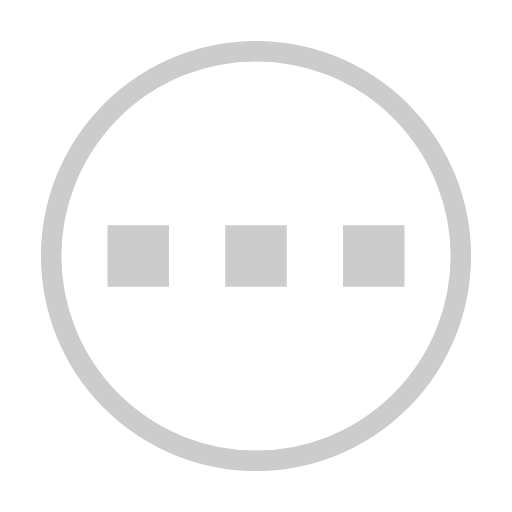
t = 0.00 s
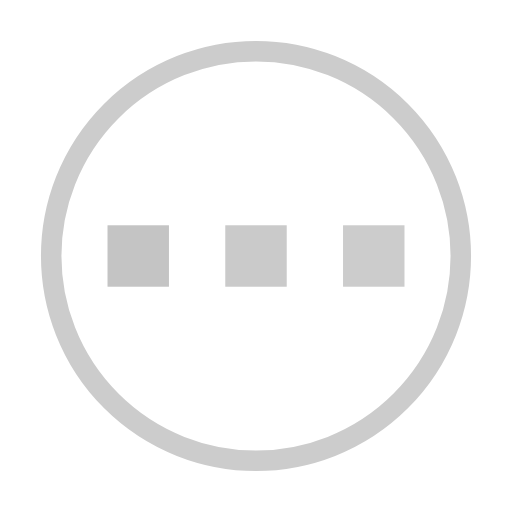
t = 0.25 s
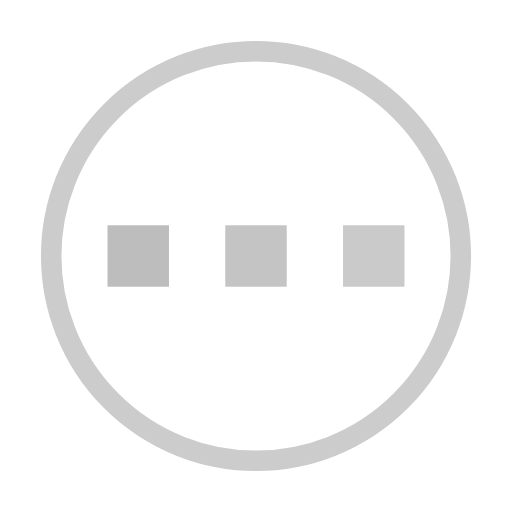
t = 0.45 s
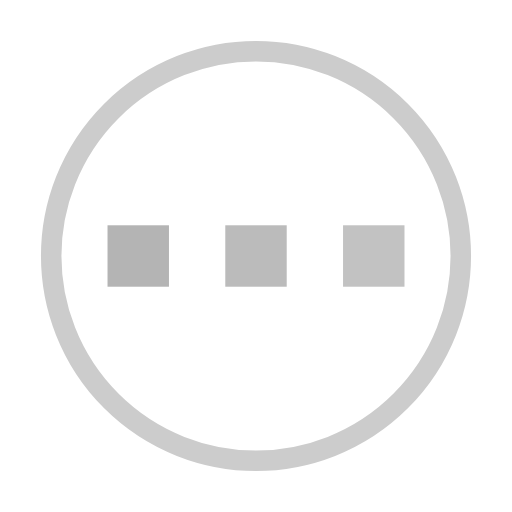
t = 0.70 s
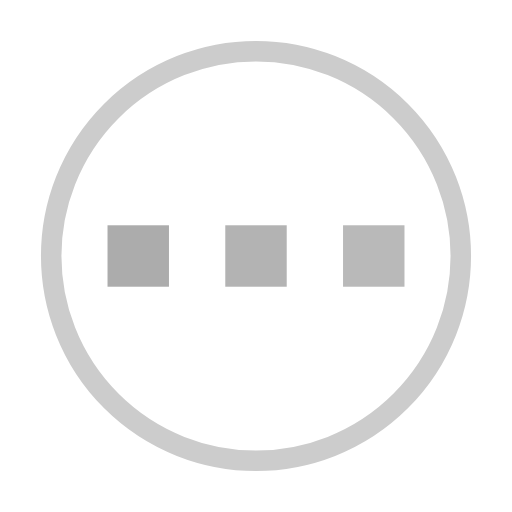
t = 0.95 s
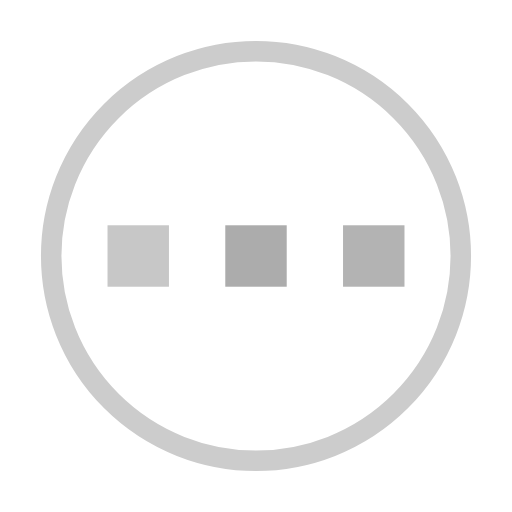
t = 1.15 s

The animated SVG that drew these frames (rendered in a browser with its animation timeline set to each time). Animation: 3 SMIL elements (animate=3); one cycle of 1.40 s, repeats indefinitely.

<svg xmlns="http://www.w3.org/2000/svg" viewBox="0 0 100 100"><g fill="#ccc" stroke="#ccc" stroke-width="0"><circle cx="50%" cy="50%" r="40%" fill="none" stroke-width="4"/><rect x="21%" y="44%" width="12%" height="12%"><animate attributeName="fill" repeatDur="indefinite" dur="1s" values="#ccc;#aaa" begin="0s" /></rect><rect x="44%" y="44%" width="12%" height="12%"><animate attributeName="fill" repeatDur="indefinite" dur="1s" values="#ccc;#aaa" begin="0.2s" /></rect><rect x="67%" y="44%" width="12%" height="12%"><animate attributeName="fill" repeatDur="indefinite" dur="1s" values="#ccc;#aaa" begin="0.4s" /></rect></g></svg>
